Run: headless pygame with SDL's dummy video driver; simulated clock (each Clock.tick advances the game by its frame time, no real sleeping); random seed 0; keys injected as events and as key.get_pressed() state; no mouse input.
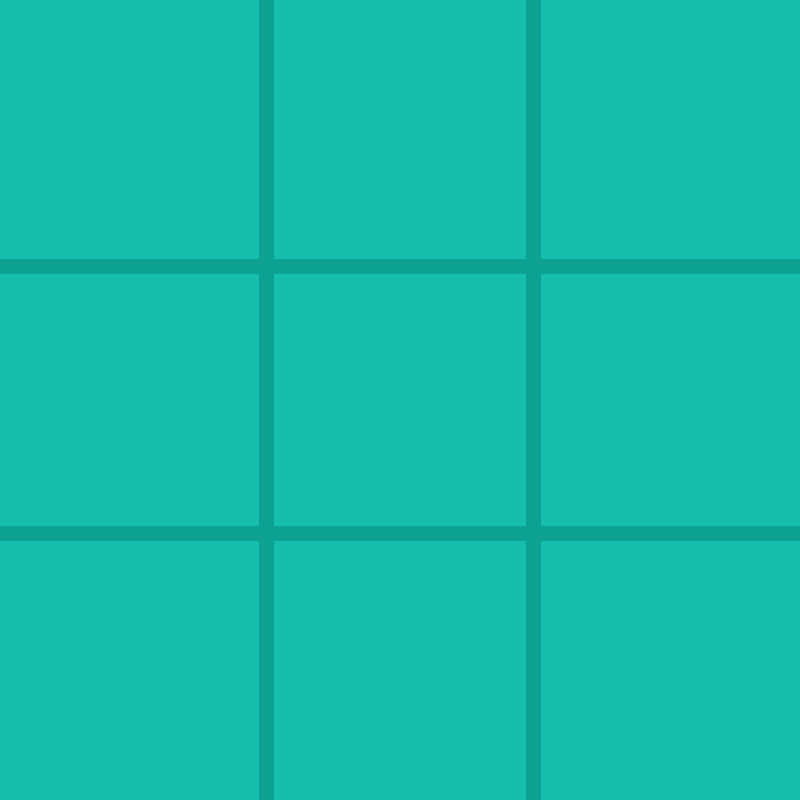
Frame 1 of 4 · flips 1–60 · no input
Frame 2 of 4 · flips 61–180 · tapped SPACE, RETURN · held RIGHT (→), D · screen unchanged from frame 1, image omitted
Frame 3 of 4 · flips 181–300 · held DOWN (↓), S · screen unchanged from frame 2, image omitted
Frame 4 of 4 · flips 301–420 · held LEFT (←), A, UP (↑), W · screen unchanged from frame 3, image omitted

The pygame program that drew these frames:

import pygame
import sys

pygame.init()

SCREEN_WIDTH = 800
SCREEN_HEIGHT = 800

pygame.display.set_caption("Tic Tac Toe")
clock = pygame.time.Clock()

# colors
TURQUOISE = pygame.Color("#14bdac")
DARK_TURQUOISE = pygame.Color("#0da192")
COLOR1 = (84, 84, 84)
COLOR2 = (242, 235, 211)

# surfaces
screen = pygame.display.set_mode((SCREEN_WIDTH, SCREEN_HEIGHT))
running = True


def draw_lines():
    # left vertical
    pygame.draw.line(
        screen,
        DARK_TURQUOISE,
        (SCREEN_WIDTH / 3, 0),
        (SCREEN_WIDTH / 3, SCREEN_HEIGHT),
        width=15,
    )

    # right vertical
    pygame.draw.line(
        screen,
        DARK_TURQUOISE,
        (2 * SCREEN_WIDTH / 3, 0),
        (2 * SCREEN_WIDTH / 3, SCREEN_HEIGHT),
        width=15,
    )

    # top horizontal
    pygame.draw.line(
        screen,
        DARK_TURQUOISE,
        (0, SCREEN_HEIGHT / 3),
        (SCREEN_WIDTH, SCREEN_HEIGHT / 3),
        width=15,
    )

    # bottom horizontal
    pygame.draw.line(
        screen,
        DARK_TURQUOISE,
        (0, 2 * SCREEN_HEIGHT / 3),
        (SCREEN_WIDTH, 2 * SCREEN_HEIGHT / 3),
        width=15,
    )


while running:
    for event in pygame.event.get():
        if event.type == pygame.QUIT:
            pygame.quit()
            sys.exit()

    screen.fill(TURQUOISE)
    draw_lines()

    pygame.display.flip()
    clock.tick(60)
